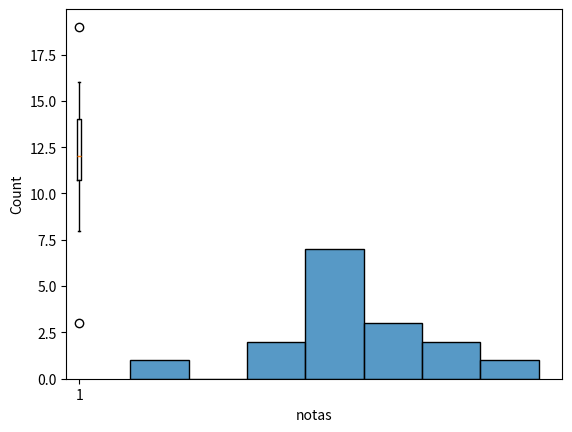

Here is the Python script that generated this plot:
import pandas as pd
import matplotlib.pyplot as plt
import seaborn as sns

def ordenar_lista(lista):
    n = len(lista)
    for i in range(n):
        derecha = lista[i]
        for j in range(i - 1, -1, -1):
            izquierda = lista[j]
            if derecha < izquierda:
                lista[j + 1] = izquierda
                lista[j] = derecha
                derecha = lista[j]
    return lista

list1=[3,19,10,15,14,12,9,8,11,12,11,12,13,11,14,16]


def analizar_notas(list):
    list=ordenar_lista(list)
    dataframe1=pd.DataFrame(list,columns=["notas"])
    x=dataframe1["notas"].mean()
    y=dataframe1["notas"].median()
    z=dataframe1["notas"].std()
    rv=dataframe1["notas"].max()-dataframe1["notas"].min()
    cv=(z/x)*100
    q1=dataframe1["notas"].quantile(q=0.25,interpolation="linear")
    q2=dataframe1["notas"].quantile(q=0.5,interpolation="linear")
    q3=dataframe1["notas"].quantile(q=0.75,interpolation="linear")
    dict1={"notas":[list],"media":[x],"mediana":[y],"desviacion_estandar":[z],"rango_variacion":[rv],"coeficiente_variacion":[cv],"q1":[q1],"q2":[q2],"q3":[q3]}
    dataframe2=pd.DataFrame(dict1).transpose()
    print(dataframe2)
    plt.boxplot(x="notas",data=dataframe1)
    sns.histplot(x="notas",data=dataframe1)
    plt.show()


analizar_notas(list1)
